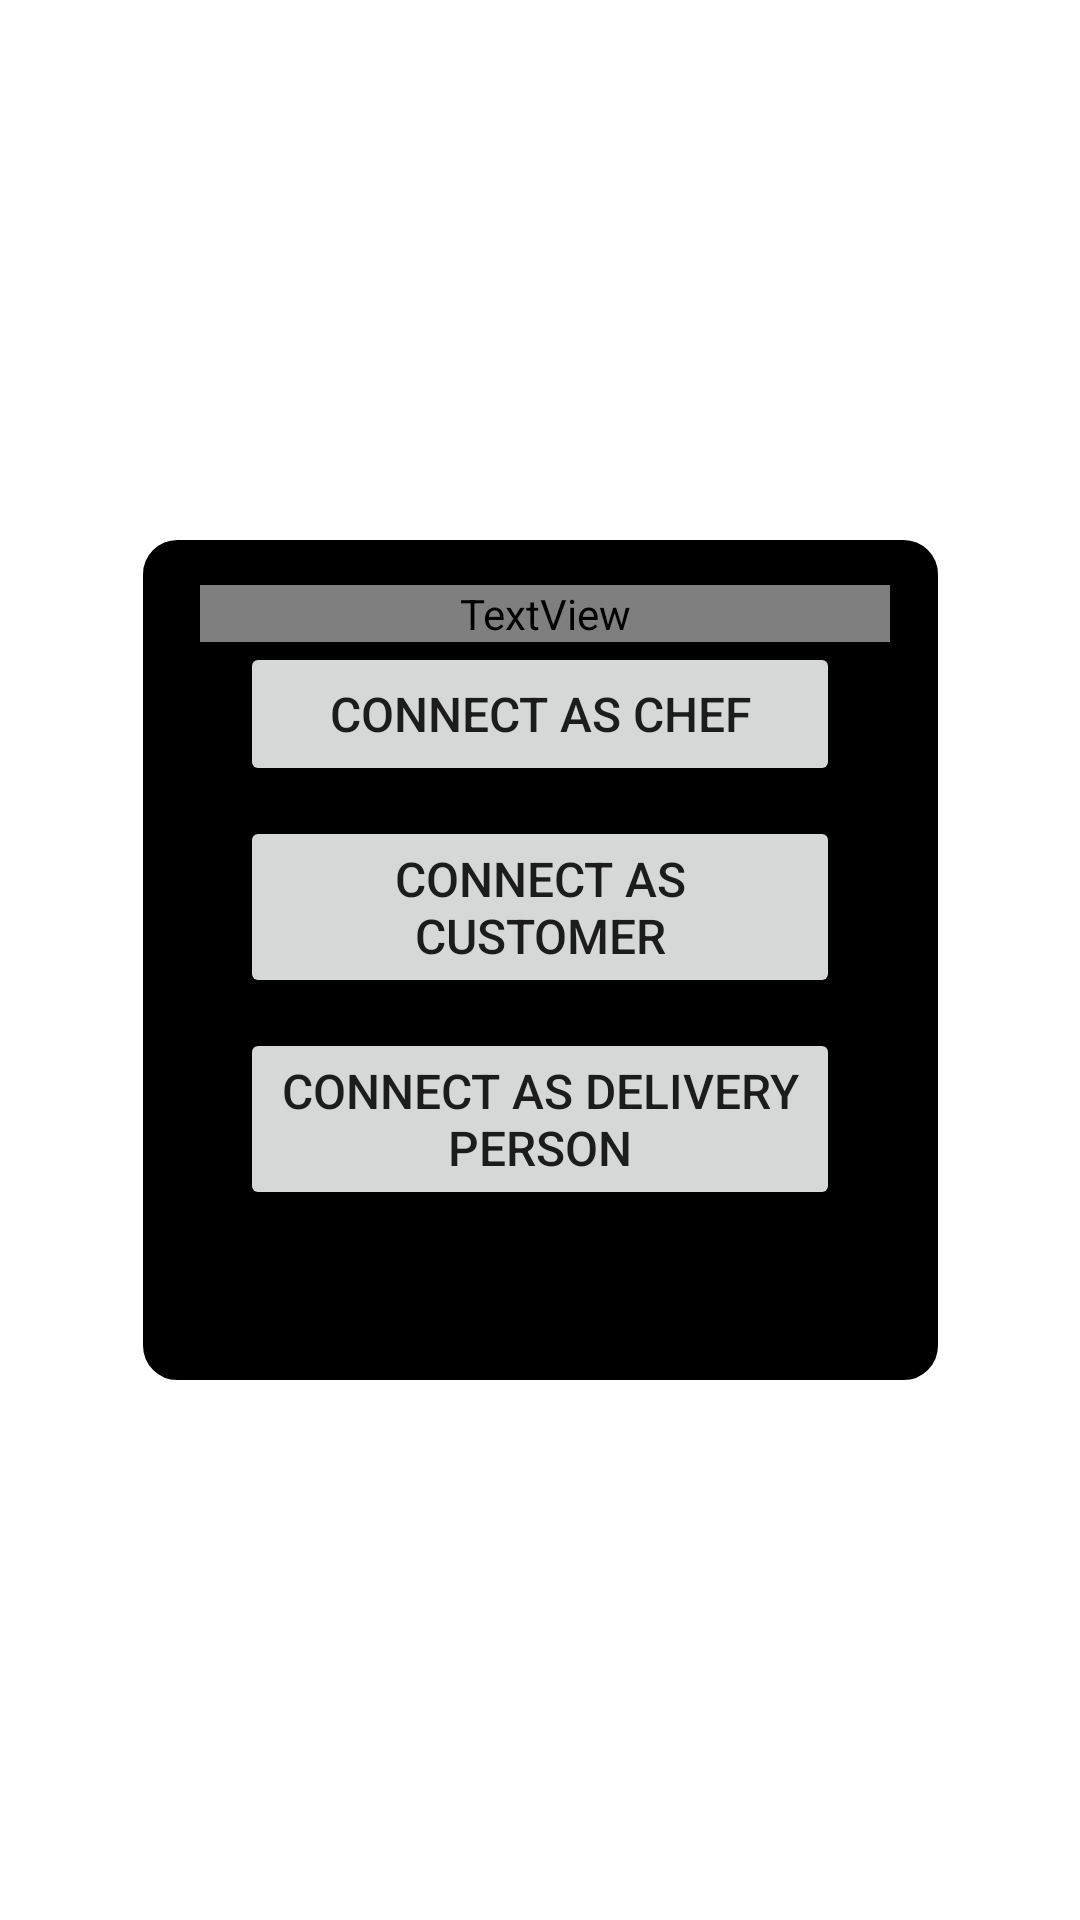

Here is an Android app screen rendered from its layout file. Give the layout XML and the strings, colors and styles it references.
<!-- AndroidManifest.xml: application theme Theme.FoodOn -->
<!-- res/layout/activity_choose_one.xml -->
<?xml version="1.0" encoding="utf-8"?>
<androidx.constraintlayout.widget.ConstraintLayout xmlns:android="http://schemas.android.com/apk/res/android"
    xmlns:app="http://schemas.android.com/apk/res-auto"
    xmlns:tools="http://schemas.android.com/tools"
    android:id="@+id/back3"
    android:layout_width="fill_parent"
    android:layout_height="fill_parent"
    tools:context=".ChooseOne">

    <LinearLayout
        android:id="@+id/linearlayout"
        android:layout_width="265dp"
        android:layout_height="280dp"
        android:background="@drawable/background_shape"
        android:orientation="vertical"
        android:padding="15dp"
        app:layout_constraintBottom_toBottomOf="parent"
        app:layout_constraintEnd_toEndOf="parent"
        app:layout_constraintStart_toStartOf="parent"
        app:layout_constraintTop_toTopOf="parent">

        <TextView
            android:id="@+id/textView"
            android:layout_width="230dp"
            android:layout_height="wrap_content"
            android:layout_marginLeft="4dp"
            android:layout_marginRight="4dp"
            android:fontFamily="serif-monospace"
            android:text="Find homemade food around you or offer your own!"
            android:textAlignment="center"
            android:textColor="@color/yourSelectedColor"
            android:textSize="17sp" />

        <Button
            android:id="@+id/chef"
            android:layout_width="200dp"
            android:layout_height="wrap_content"
            android:layout_gravity="center"
            android:text="Connect as Chef"
            android:textSize="16sp" />

        <Button
            android:id="@+id/customer"
            android:layout_width="200dp"
            android:layout_height="wrap_content"
            android:layout_gravity="center"
            android:layout_marginTop="10dp"
            android:text="Connect as Customer"
            android:textSize="16sp" />

        <Button
            android:id="@+id/delivery"
            android:layout_width="200dp"
            android:layout_height="wrap_content"
            android:layout_gravity="center"
            android:layout_marginTop="10dp"
            android:text="Connect as delivery person"
            android:textSize="16sp" />
    </LinearLayout>
</androidx.constraintlayout.widget.ConstraintLayout>
<!-- resources referenced by this layout -->
<resources>
  <!-- drawable background_shape (drawable) -->
  <?xml version="1.0" encoding="utf-8"?>
  <shape xmlns:android="http://schemas.android.com/apk/res/android">
  
      <solid android:color="@color/black"/>
      <stroke
          android:width="3dp"
          android:color="@color/black"/>
      <corners android:radius="10dp"/>
  
  </shape>
  <style name="Theme.FoodOn" parent="Theme.MaterialComponents.DayNight.DarkActionBar">
          
          <item name="colorPrimary">@color/purple_500</item>
          <item name="colorPrimaryVariant">@color/purple_700</item>
          <item name="colorOnPrimary">@color/white</item>
          
          <item name="colorSecondary">@color/teal_200</item>
          <item name="colorSecondaryVariant">@color/teal_700</item>
          <item name="colorOnSecondary">@color/black</item>
          
          <item name="android:statusBarColor" tools:targetApi="21">?attr/colorPrimaryVariant</item>
          
      </style>
  <!-- not gathered from this repository: default colours our renderer supplied (Android Studio template values) -->
  <color name="purple_500">#FF6200EE</color>
  <color name="purple_700">#FF3700B3</color>
  <color name="teal_200">#FF03DAC5</color>
  <color name="teal_700">#FF018786</color>
  <color name="black">#FF000000</color>
  <color name="white">#FFFFFFFF</color>
</resources>
